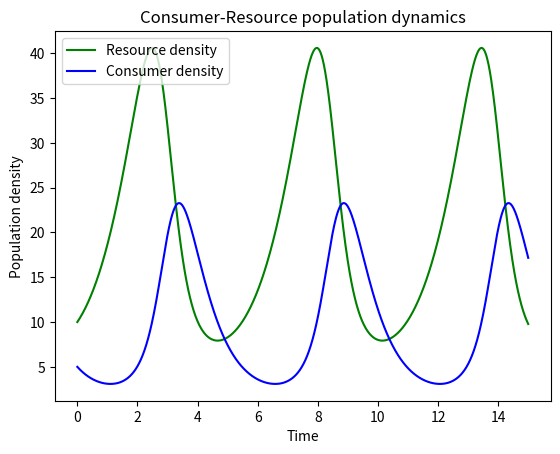

Source code (Python): (Note: this script raises an exception after producing the figure.)
import numpy as np
import scipy as sc
from scipy import stats
import scipy.integrate as integrate
import matplotlib.pylab as p

# The Lotka-Volterra model
# C = consumer abundance
# R = Resource abundance
# r = per-capita resource growth rate
# a = per capita resource search rate
# z = mortality rate
# e = consumer efficiency
def dCR_dt(pops, t=0):

    R = pops[0]
    C = pops[1]
    dRdt = r * R - a * R * C
    dCdt = -z * C + e * a * R * C

    return np.array([dRdt, dCdt])

# Assign Values
r = 1.
a = 0.1
z = 1.5
e = 0.75

t = np.linspace(0, 15, 1000)

R0 = 10
C0 = 5
RC0 = np.array([R0, C0])

pops, infodict = integrate.odeint(dCR_dt, RC0, t, full_output=True)

f1 = p.figure()

p.plot(t, pops[:,0], 'g-', label = "Resource density")
p.plot(t, pops[:,1], 'b-', label = "Consumer density")
p.grid
p.legend(loc="best")
p.xlabel("Time")
p.ylabel("Population density")
p.title("Consumer-Resource population dynamics")
p.show()

f1.savefig("../results/LV_model.pdf")